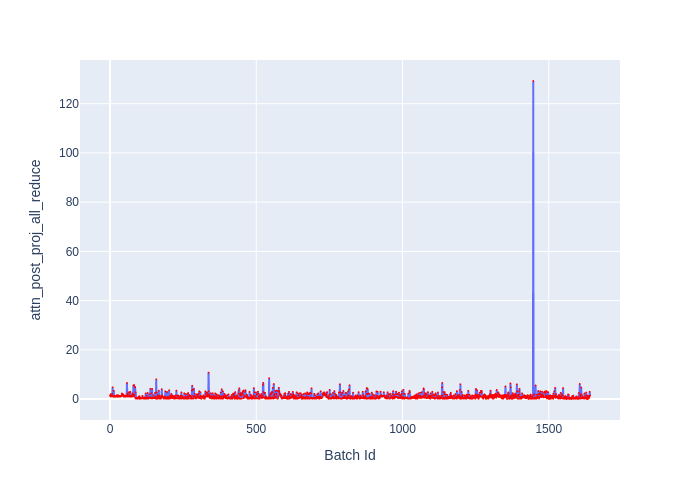

Values plotted in this chart, from the file beside it:
Batch Id, attn_post_proj_all_reduce
0, 1.292
1, 1.292
2, 2.005
3, 1.008
4, 1.338
5, 1.9
6, 1.18
7, 1.333
8, 2.097
9, 4.761
10, 1.273
11, 0.9655
12, 0.954
13, 3.368
14, 0.9895
15, 0.935
16, 1.276
17, 0.937
18, 0.9745
19, 1.212
20, 0.968
21, 0.9735
22, 1.462
23, 1.319
24, 0.9495
25, 1.61
26, 0.9445
27, 1.023
28, 1.457
29, 1.465
30, 1.272
31, 1.037
32, 1.032
33, 1.33
34, 1.03
35, 0.974
36, 0.986
37, 1.228
38, 1.319
39, 1.274
40, 1.437
41, 2.256
42, 1.8
43, 1.318
44, 1.431
45, 1.873
46, 1.072
47, 1.048
48, 1.009
49, 1.222
50, 1.32
51, 1.498
52, 1.325
53, 0.9495
54, 1.111
55, 1.224
56, 1.08
57, 1.427
58, 6.55
59, 1.049
... 1,582 more rows
